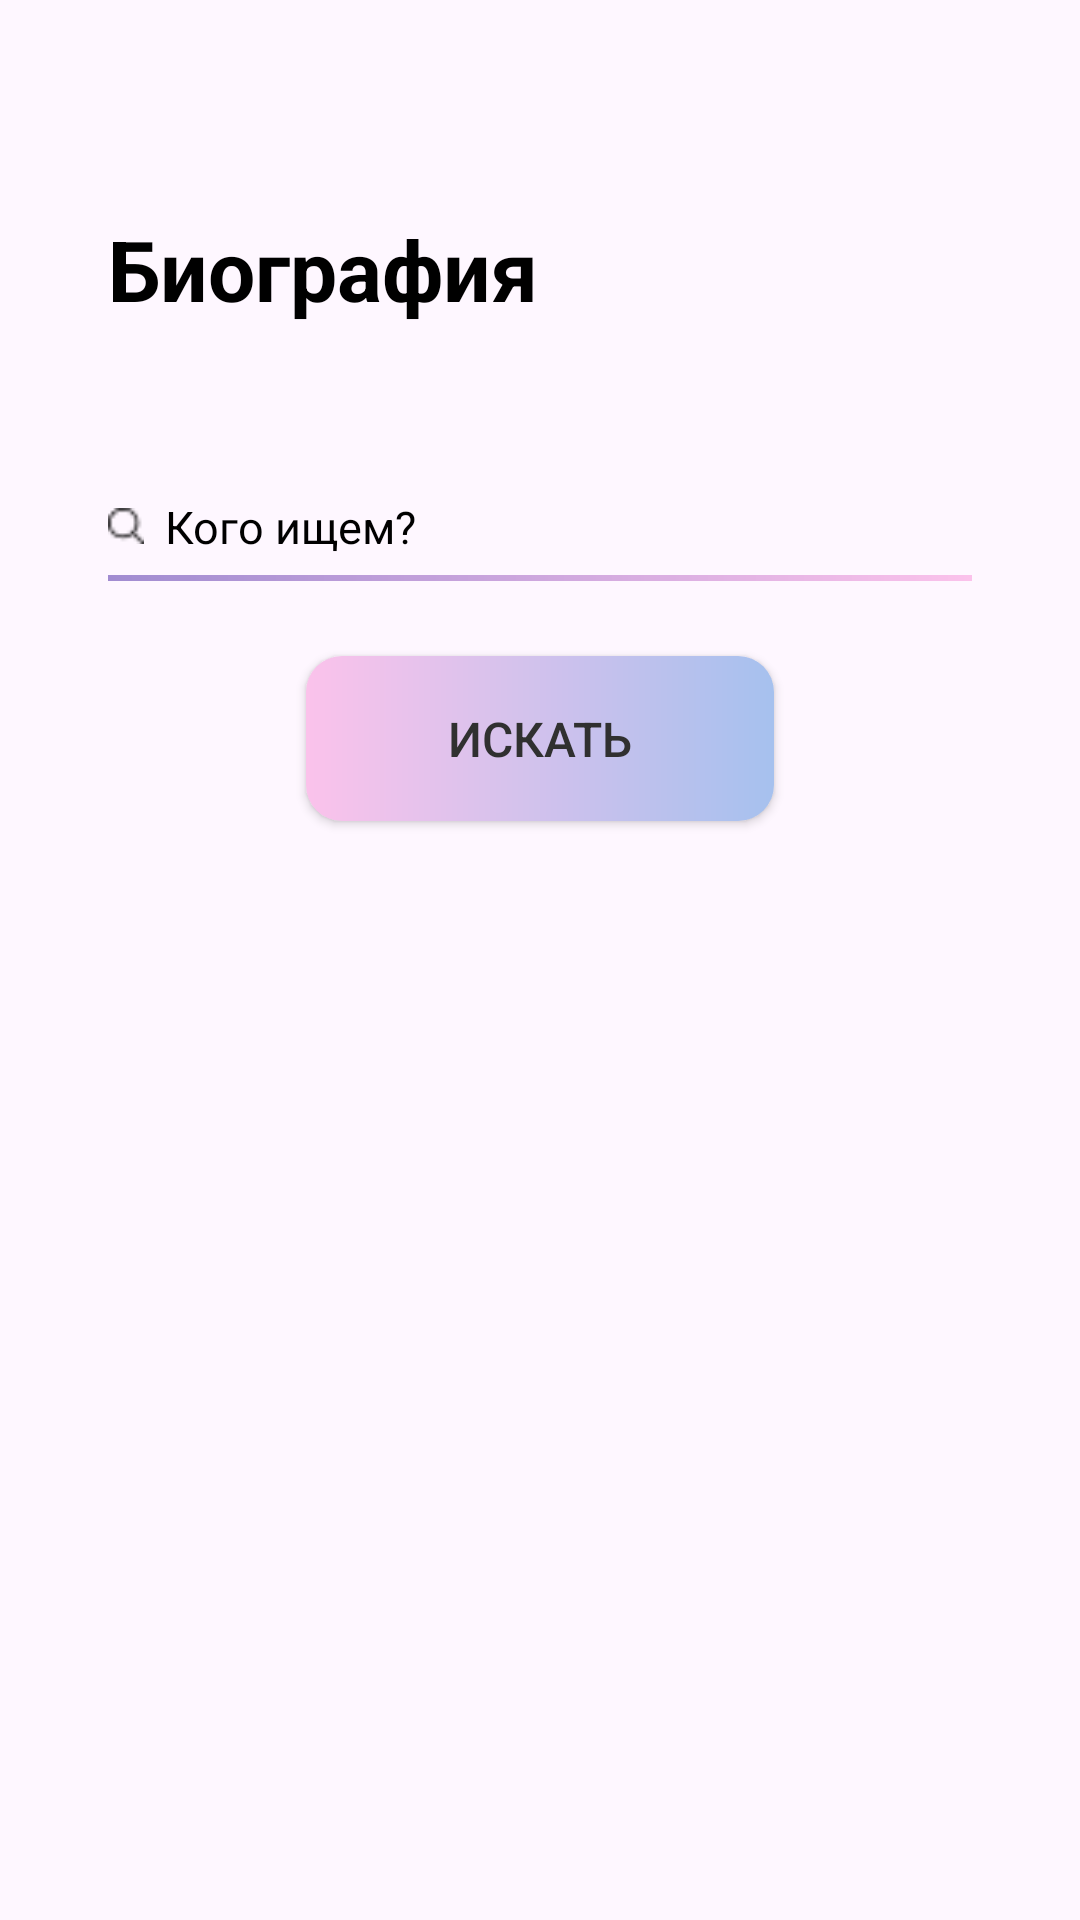

Write the Android layout XML for this screen, with the resource values it uses.
<!-- AndroidManifest.xml: application theme Theme.KhlynovApp -->
<!-- res/layout/search_bio.xml -->
<?xml version="1.0" encoding="utf-8"?>
<androidx.constraintlayout.widget.ConstraintLayout xmlns:android="http://schemas.android.com/apk/res/android"
    xmlns:app="http://schemas.android.com/apk/res-auto"
    xmlns:tools="http://schemas.android.com/tools"
    android:id="@+id/search_biography"
    android:layout_width="match_parent"
    android:layout_height="match_parent"
    tools:context=".SearchBiographyActivity">

    
    <TextView
        android:id="@+id/artistBioTitleTextView"
        android:layout_width="0dp"
        android:layout_height="wrap_content"
        android:layout_marginStart="36dp"
        android:layout_marginTop="71dp"
        android:layout_marginEnd="36dp"
        android:gravity="start"
        android:text="@string/biography_title"
        android:textColor="#000000"
        android:textSize="28sp"
        android:textStyle="bold"
        app:layout_constraintEnd_toEndOf="parent"
        app:layout_constraintHorizontal_bias="0.0"
        app:layout_constraintStart_toStartOf="parent"
        app:layout_constraintTop_toTopOf="parent" />

    
    <ImageView
        android:id="@+id/searchIcon"
        android:layout_width="12dp"
        android:layout_height="20dp"
        android:layout_marginStart="36dp"
        android:layout_marginTop="57dp"
        android:src="@drawable/ic_magnifying_glass"
        android:contentDescription="@string/ic_magnifying_glass_image"
        app:layout_constraintTop_toBottomOf="@+id/artistBioTitleTextView"
        app:layout_constraintStart_toStartOf="parent" />

    
    <EditText
        android:id="@+id/editText"
        android:layout_width="0dp"
        android:layout_height="wrap_content"
        android:layout_marginStart="55dp"
        android:layout_marginTop="57dp"
        android:layout_marginEnd="36dp"
        android:textSize="15sp"
        android:hint="@string/search_field_text"
        android:textColorHint="#000000"
        android:background="@null"
        android:autofillHints=""
        android:inputType="text"
        app:layout_constraintEnd_toEndOf="parent"
        app:layout_constraintStart_toStartOf="parent"
        app:layout_constraintTop_toBottomOf="@+id/artistBioTitleTextView" />

    
    <View
        android:id="@+id/underlineView"
        android:layout_width="0dp"
        android:layout_height="2dp"
        android:background="@drawable/line_gradient"
        android:layout_marginTop="6dp"
        app:backgroundTint="@null"
        app:layout_constraintStart_toStartOf="@+id/searchIcon"
        app:layout_constraintEnd_toEndOf="@+id/editText"
        app:layout_constraintTop_toBottomOf="@+id/editText" />

    
    <Button
        android:id="@+id/biographyButton"
        android:layout_width="156dp"
        android:layout_height="55dp"
        android:text="@string/search_button"
        android:textSize="16sp"
        android:textColor="#303030"
        android:layout_marginStart="36dp"
        android:layout_marginEnd="36dp"
        android:layout_marginTop="25dp"
        android:background="@drawable/first_button_gradient"
        app:backgroundTint="@null"
        app:layout_constraintTop_toBottomOf="@+id/underlineView"
        app:layout_constraintStart_toStartOf="@+id/underlineView"
        app:layout_constraintEnd_toEndOf="@+id/underlineView" />

    
    <ImageView
        android:id="@+id/artistImage"
        android:layout_width="0dp"
        android:layout_height="185dp"
        android:layout_marginTop="127dp"
        android:contentDescription="@string/artist_image"
        app:layout_constraintTop_toBottomOf="@+id/underlineView"
        app:layout_constraintStart_toStartOf="@+id/underlineView"
        app:layout_constraintEnd_toEndOf="@+id/underlineView" />

    
    <TextView
        android:id="@+id/artistName"
        android:layout_width="0dp"
        android:layout_height="wrap_content"
        android:layout_marginStart="36dp"
        android:layout_marginEnd="36dp"
        android:layout_marginTop="25dp"
        android:textColor="#000"
        android:textSize="26sp"
        android:textStyle="bold"
        app:layout_constraintTop_toBottomOf="@id/artistImage"
        app:layout_constraintStart_toStartOf="parent"
        app:layout_constraintEnd_toEndOf="parent" />

    
    <TextView
        android:id="@+id/artistBio"
        android:layout_width="0dp"
        android:layout_height="180dp"
        android:layout_marginTop="14dp"
        android:layout_marginStart="36dp"
        android:layout_marginEnd="36dp"
        android:textColor="#7B7B7B"
        android:textSize="16sp"
        android:scrollbars="vertical"
        android:scrollbarStyle="insideInset"
        android:isScrollContainer="true"
        app:layout_constraintTop_toBottomOf="@id/artistName"
        app:layout_constraintStart_toStartOf="parent"
        app:layout_constraintEnd_toEndOf="parent" />

    
    <TextView
        android:id="@+id/backTextView"
        android:layout_width="wrap_content"
        android:layout_height="wrap_content"
        android:layout_marginTop="75dp"
        android:text="@string/back_button"
        android:textSize="16sp"
        android:textColor="#000000"
        android:autofillHints=""
        app:layout_constraintTop_toBottomOf="@id/artistBio"
        app:layout_constraintEnd_toEndOf="parent"
        app:layout_constraintStart_toStartOf="parent" />

    
    <View
        android:id="@+id/secondUnderlineView"
        android:layout_width="0dp"
        android:layout_height="1dp"
        android:background="#000000"
        android:layout_marginTop="1dp"
        app:layout_constraintTop_toBottomOf="@id/backTextView"
        app:layout_constraintStart_toStartOf="@id/backTextView"
        app:layout_constraintEnd_toEndOf="@id/backTextView" />

</androidx.constraintlayout.widget.ConstraintLayout>
<!-- resources referenced by this layout -->
<resources>
  <!-- drawable first_button_gradient (drawable) -->
  <?xml version="1.0" encoding="utf-8"?>
  <shape xmlns:android="http://schemas.android.com/apk/res/android">
      <gradient
          android:startColor="#FBC2EB"
          android:endColor="#A6C1EE" />
      <corners android:radius="12dp" />
  </shape>
  <!-- drawable ic_magnifying_glass: png bitmap (drawable, 199 bytes) -->
  <!-- drawable line_gradient (drawable) -->
  <?xml version="1.0" encoding="utf-8"?>
  <shape xmlns:android="http://schemas.android.com/apk/res/android">
      <gradient
          android:startColor="#A18CD1"
          android:endColor="#FBC2EB" />
  </shape>
  <string name="artist_image">Изображение артиста</string>
  <string name="back_button">Вернуться назад</string>
  <string name="biography_title">Биография</string>
  <string name="ic_magnifying_glass_image">Изображение лупы</string>
  <string name="search_button">Искать</string>
  <string name="search_field_text">Кого ищем?</string>
  <style name="Theme.KhlynovApp" parent="Base.Theme.KhlynovApp" />
  <style name="Base.Theme.KhlynovApp" parent="Theme.Material3.DayNight.NoActionBar">
          
          
      </style>
</resources>
